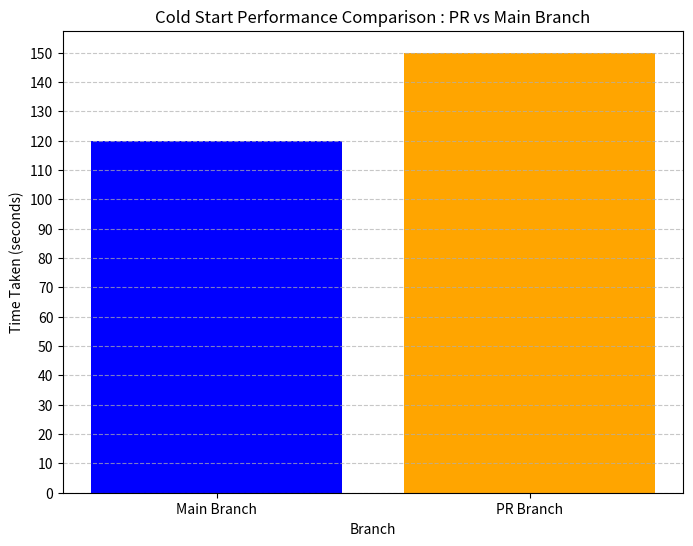

The matplotlib source for this figure:
import matplotlib.pyplot as plt

# Cold start performance data in seconds
cold_start_main = 120  # Replace with actual cold start time for the main branch
cold_start_pr = 150  # Replace with actual cold start time for the PR branch

# Branch names
branches = ['Main Branch', 'PR Branch']

# Performance times
performance_times = [cold_start_main, cold_start_pr]

# Create a bar chart
plt.figure(figsize=(8, 6))
plt.bar(branches, performance_times, color=['blue', 'orange'])

# Add a grid
plt.grid(True, linestyle='--', which='both', axis='y', alpha=0.7)

# Set the y-axis ticks to align with the actual values
plt.yticks(range(0, max(performance_times) + 10, 10))

# Add title and labels
plt.title('Cold Start Performance Comparison : PR vs Main Branch')
plt.xlabel('Branch')
plt.ylabel('Time Taken (seconds)')

# Show the plot

plt.savefig('cold_start_graph.png')
# plt.show()